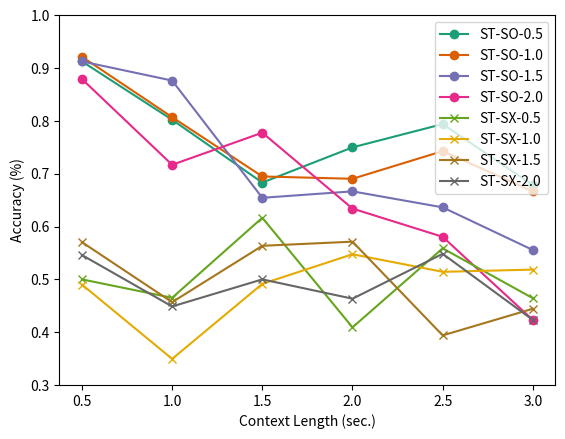

Recreate this plot in Python.
import numpy as np
import matplotlib.pyplot as plt


#####################################################
###################  FFNN Results ###################
#####################################################
ffnn_st_state_o = np.array(
    [
        [0.9812, 0.9412, 0.9060, 0.8794],
        [0.9535, 0.9036, 0.8889, 0.8718],
        [0.9500, 0.9153, 0.9091, 0.9074],
        [0.9545, 0.8810, 0.8810, 0.8537],
        [0.8824, 0.8857, 0.8485, 0.8710],
        [0.9643, 0.8148, 0.8148, 0.8077]
    ]
)

ffnn_st_state_x = np.array(
    [
        [0.6500, 0.5752, 0.5436, 0.5745],
        [0.5349, 0.4940, 0.5679, 0.5256],
        [0.5667, 0.4915, 0.4000, 0.5000],
        [0.6136, 0.5238, 0.5000, 0.4878],
        [0.5000, 0.4571, 0.5455, 0.5806],
        [0.4643, 0.6296, 0.5185, 0.4615]
    ]
)

ffnn_mt_state_o = np.array(
    [
        [0.9643, 0.9429, 0.9143, 0.8857],
        [0.9474, 0.8947, 0.8816, 0.8553],
        [0.9623, 0.9057, 0.9057, 0.8868],
        [0.8750, 0.8000, 0.8250, 0.8250],
        [0.9333, 0.9333, 0.9333, 0.9000],
        [0.9615, 0.8077, 0.8077, 0.8077]
    ]
)

ffnn_mt_state_x = np.array(
    [
        [0.5714, 0.5429, 0.5214, 0.5214],
        [0.4605, 0.4342, 0.4474, 0.4605],
        [0.4717, 0.4528, 0.4528, 0.4528],
        [0.4750, 0.5000, 0.4500, 0.4500],
        [0.5000, 0.6000, 0.4333, 0.5667],
        [0.6154, 0.5769, 0.5000, 0.5000]
    ]
)

#####################################################
###################  GRU Results  ###################
#####################################################

gru_st_state_o = np.array(
    [
        [0.9750, 0.9346, 0.9128, 0.8794],
        [0.9535, 0.9036, 0.9136, 0.8718],
        [0.9333, 0.9153, 0.8909, 0.8889],
        [0.8864, 0.8571, 0.8571, 0.8537],
        [0.8824, 0.8857, 0.8485, 0.8710],
        [0.9286, 0.8148, 0.8148, 0.8077]
    ]
)

gru_st_state_x = np.array(
    [
        [0.7250, 0.6471, 0.6040, 0.6738],
        [0.4884, 0.5181, 0.6049, 0.5385],
        [0.4333, 0.5932, 0.6364, 0.5185],
        [0.4318, 0.5714, 0.5238, 0.6098],
        [0.5294, 0.5429, 0.5455, 0.5161],
        [0.5714, 0.4074, 0.6296, 0.5769]
    ]
)

gru_mt_state_o = np.array(
    [
        [0.9643, 0.9429, 0.9143, 0.8857],
        [0.9605, 0.9079, 0.8947, 0.8684],
        [0.9811, 0.9245, 0.9245, 0.9057],
        [0.9250, 0.8500, 0.8500, 0.8500],
        [0.8667, 0.8667, 0.8667, 0.8333],
        [0.9615, 0.8077, 0.8077, 0.8077]
    ]
)

gru_mt_state_x = np.array(
    [
        [0.5857, 0.5929, 0.5929, 0.5786],
        [0.5658, 0.5526, 0.5526, 0.5658],
        [0.4717, 0.4528, 0.4340, 0.6038],
        [0.5000, 0.5250, 0.5250, 0.4500],
        [0.4333, 0.5000, 0.5000, 0.3667],
        [0.5385, 0.3846, 0.5769, 0.5385]
    ]
)

#####################################################
################ Transformer Results  ###############
#####################################################

trans_st_state_o = np.array(
    [
        [0.9128, 0.9216, 0.9128, 0.8794],
        [0.8023, 0.8072, 0.8765, 0.7170],
        [0.6833, 0.6949, 0.6545, 0.7778],
        [0.7500, 0.6905, 0.6667, 0.6341],
        [0.7941, 0.7429, 0.6364, 0.5806],
        [0.6786, 0.6667, 0.5556, 0.4231]
    ]
)

trans_st_state_x = np.array(
    [
        [0.5000, 0.4902, 0.5705, 0.5461],
        [0.4651, 0.3494, 0.4568, 0.4487],
        [0.6167, 0.4915, 0.5636, 0.5000],
        [0.4091, 0.5476, 0.5714, 0.4634],
        [0.5588, 0.5143, 0.3939, 0.5484],
        [0.4643, 0.5185, 0.4444, 0.4231]
    ]
)

trans_mt_state_o = np.array(
    [
        [0.9357, 0.9357, 0.8643, 0.8000],
        [0.7632, 0.8684, 0.5526, 0.6053],
        [0.6604, 0.7925, 0.3774, 0.4717],
        [0.6250, 0.7500, 0.4500, 0.5250],
        [0.6000, 0.7667, 0.4000, 0.5333],
        [0.6538, 0.7692, 0.4615, 0.5769]
    ]
)

trans_mt_state_x = np.array(
    [
        # [0.0000, 0.0000, 0.0000, 0.0000],
        [0.4357, 0.4643, 0.4500, 0.4071],
        [0.5000, 0.5395, 0.4211, 0.4868],
        [0.4515, 0.5094, 0.3962, 0.4717],
        [0.6000, 0.5500, 0.3750, 0.5250],
        [0.5000, 0.5667, 0.3333, 0.5000],
        [0.6154, 0.5769, 0.4231, 0.5769]
    ]
)


legend_mt = ['MT-SO-0.5', 'MT-SO-1.0', 'MT-SO-1.5', 'MT-SO-2.0', 'MT-SX-0.5', 'MT-SX-1.0', 'MT-SX-1.5', 'MT-SX-2.0']
legend_st = ['ST-SO-0.5', 'ST-SO-1.0', 'ST-SO-1.5', 'ST-SO-2.0', 'ST-SX-0.5', 'ST-SX-1.0', 'ST-SX-1.5', 'ST-SX-2.0']
x_axis = [0.5, 1.0, 1.5, 2.0, 2.5, 3.0]


def draw_result_graph(array_o, array_x, leg_list, save_name):
    plt.close('all')
    fig, ax = plt.subplots()
    plt.gca().set_prop_cycle(plt.cycler('color', plt.cm.Dark2(np.linspace(0, 1, 8))))
    plt.plot(x_axis, array_o, marker='o')
    plt.plot(x_axis, array_x, marker='x')
    plt.legend(leg_list, loc='upper right')
    # ratio = 1.0
    # xleft, xright = ax.get_xlim()
    # ybottom, ytop = ax.get_ylim()
    # the abs method is used to make sure that all numbers are positive
    # because x and y axis of an axes maybe inverted.
    # ax.set_aspect(abs((xright - xleft) / (ybottom - ytop)) * ratio)
    plt.ylim(0.3, 1.0)
    plt.xlabel('Context Length (sec.)')
    plt.ylabel('Accuracy (%)')
    plt.savefig(save_name, bbox_inches="tight")
    # plt.show()


if __name__ == "__main__":
    draw_result_graph(ffnn_mt_state_o, ffnn_mt_state_x, legend_mt, 'intention_FFNN_MT.png')
    draw_result_graph(ffnn_st_state_o, ffnn_st_state_x, legend_st, 'intention_FFNN_ST.png')

    draw_result_graph(gru_mt_state_o, gru_mt_state_x, legend_mt, 'intention_gru_MT.png')
    draw_result_graph(gru_st_state_o, gru_st_state_x, legend_st, 'intention_gru_ST.png')

    draw_result_graph(trans_mt_state_o, trans_mt_state_x, legend_mt, 'intention_transformer_MT.png')
    draw_result_graph(trans_st_state_o, trans_st_state_x, legend_st, 'intention_transformer_ST.png')

